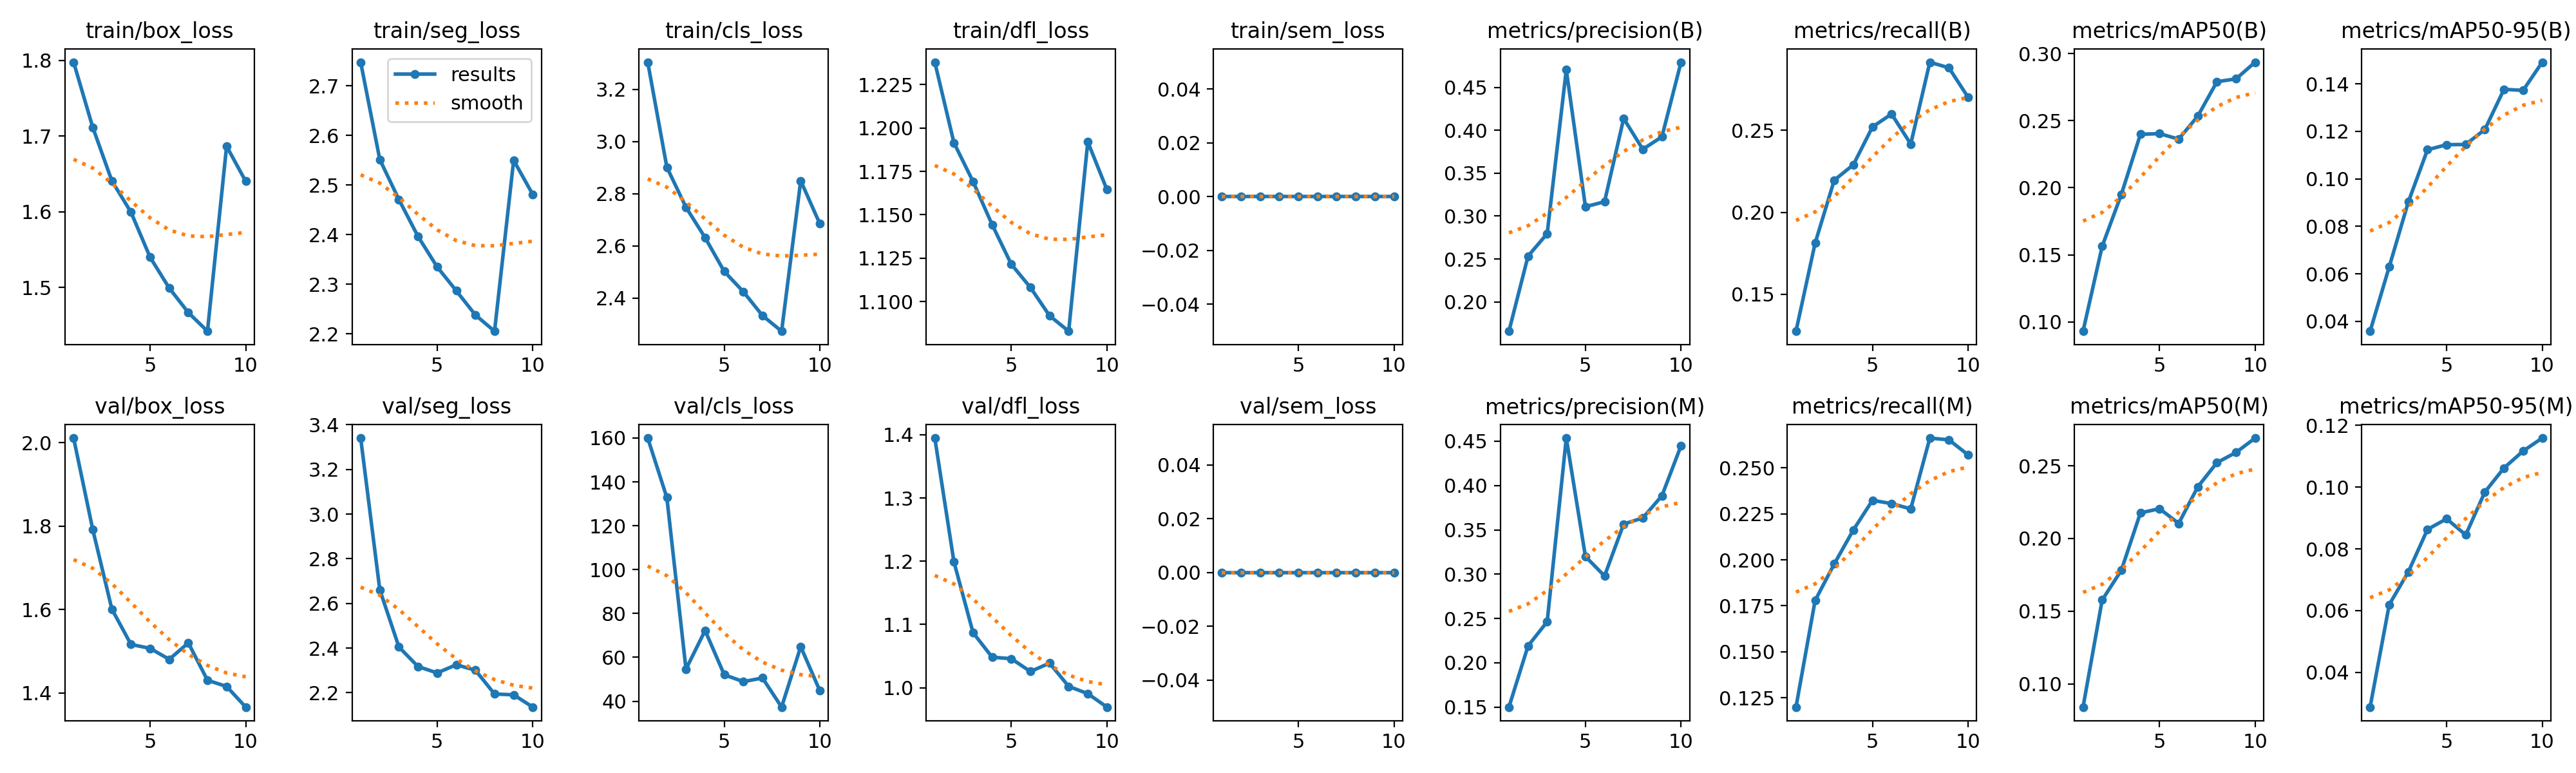

The table this chart was drawn from, first rows:
epoch, time, train/box_loss, train/seg_loss, train/cls_loss, train/dfl_loss, train/sem_loss, metrics/precision(B), metrics/recall(B), metrics/mAP50(B), metrics/mAP50-95(B), metrics/precision(M), metrics/recall(M), metrics/mAP50(M), metrics/mAP50-95(M), val/box_loss, val/seg_loss, val/cls_loss, val/dfl_loss, val/sem_loss, lr/pg0, lr/pg1, lr/pg2
1, 285, 1.797, 2.748, 3.304, 1.238, 0, 0.1657, 0.1275, 0.09301, 0.03584, 0.1501, 0.12, 0.08402, 0.02876, 2.011, 3.34, 160, 1.395, 0, 0.003329, 0.003329, 0.07004
2, 563.7, 1.712, 2.552, 2.901, 1.192, 0, 0.2534, 0.1812, 0.1564, 0.06299, 0.2191, 0.1779, 0.1577, 0.06194, 1.792, 2.661, 132.8, 1.199, 0, 0.006002, 0.006002, 0.03938
3, 830.7, 1.641, 2.471, 2.748, 1.169, 0, 0.2795, 0.2196, 0.1949, 0.09033, 0.2463, 0.1978, 0.1781, 0.07257, 1.601, 2.405, 54.65, 1.087, 0, 0.008016, 0.008016, 0.008063
4, 1104, 1.599, 2.396, 2.631, 1.144, 0, 0.4707, 0.2291, 0.2399, 0.1123, 0.4536, 0.2163, 0.2176, 0.08629, 1.517, 2.317, 72.25, 1.048, 0, 0.00703, 0.00703, 0.00703
5, 1375, 1.54, 2.335, 2.502, 1.121, 0, 0.3109, 0.2522, 0.2403, 0.1144, 0.32, 0.2324, 0.2205, 0.08975, 1.507, 2.289, 52.08, 1.046, 0, 0.00604, 0.00604, 0.00604
6, 1647, 1.499, 2.287, 2.424, 1.108, 0, 0.3168, 0.26, 0.2362, 0.1145, 0.298, 0.2306, 0.2104, 0.08452, 1.481, 2.325, 48.93, 1.026, 0, 0.00505, 0.00505, 0.00505
7, 1918, 1.467, 2.238, 2.332, 1.092, 0, 0.4139, 0.2417, 0.2534, 0.1208, 0.3566, 0.2277, 0.2355, 0.09842, 1.52, 2.301, 50.61, 1.039, 0, 0.00406, 0.00406, 0.00406
8, 2188, 1.442, 2.205, 2.273, 1.083, 0, 0.3779, 0.2917, 0.279, 0.1377, 0.3634, 0.2662, 0.2522, 0.1062, 1.431, 2.194, 37.34, 1.002, 0, 0.00307, 0.00307, 0.00307
9, 2443, 1.686, 2.55, 2.849, 1.192, 0, 0.3925, 0.2882, 0.2812, 0.1373, 0.3884, 0.2652, 0.2592, 0.1117, 1.416, 2.19, 64.88, 0.9905, 0, 0.00208, 0.00208, 0.00208
10, 2659, 1.64, 2.481, 2.684, 1.164, 0, 0.4795, 0.2702, 0.2936, 0.1491, 0.4449, 0.2571, 0.2691, 0.1159, 1.366, 2.136, 44.79, 0.9693, 0, 0.00109, 0.00109, 0.00109
